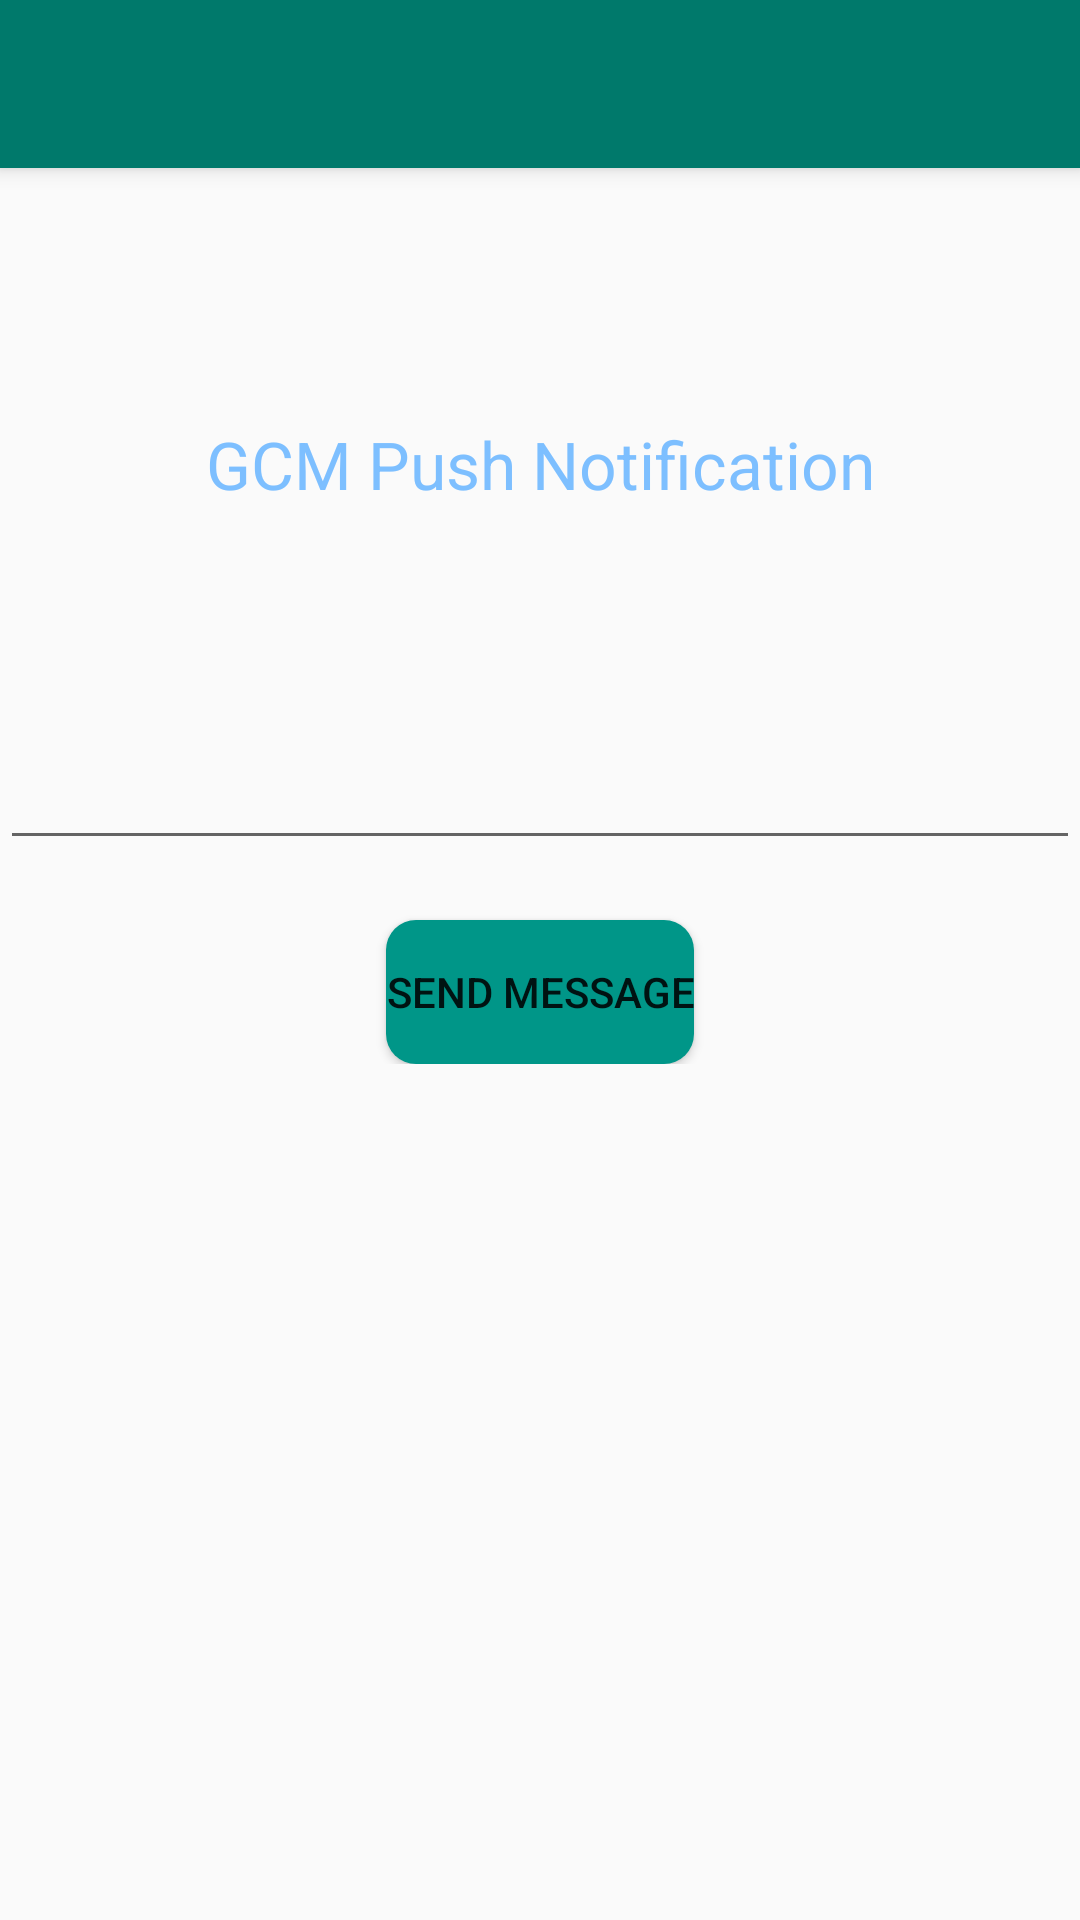

Here is an Android app screen rendered from its layout file. Give the layout XML and the strings, colors and styles it references.
<!-- AndroidManifest.xml: application theme AppTheme -->
<!-- res/layout/activity_notification_send_page.xml -->
<?xml version="1.0" encoding="utf-8"?>

<android.support.design.widget.CoordinatorLayout
    xmlns:android="http://schemas.android.com/apk/res/android"
    xmlns:app="http://schemas.android.com/apk/res-auto"
    xmlns:tools="http://schemas.android.com/tools"
    android:layout_width="match_parent"
    android:layout_height="match_parent"

    android:fitsSystemWindows="true"
    tools:context=".MainActivity">

    <android.support.design.widget.AppBarLayout
        android:layout_height="wrap_content"
        android:layout_width="match_parent"
        android:theme="@style/AppTheme.AppBarOverlay">

        <include android:id="@+id/app_bar"
            layout="@layout/app_bar"/>

    </android.support.design.widget.AppBarLayout>
    <LinearLayout
        android:layout_width="match_parent"
        android:layout_height="wrap_content"
        android:layout_marginTop="60dp"
        android:orientation="vertical">

        <TextView
            android:layout_width="match_parent"
            android:layout_height="wrap_content"
            android:textAppearance="?android:attr/textAppearanceLarge"
            android:text="GCM Push Notification"
            android:id="@+id/textView"
            android:gravity="center"
            android:textColor="#7dbfff"
            android:layout_marginTop="80dp"
            />

        <LinearLayout
            android:layout_width="match_parent"
            android:layout_height="wrap_content"
            android:gravity="center"
            android:orientation="vertical">

            <EditText
                android:layout_width="match_parent"
                android:layout_height="wrap_content"
                android:inputType="textMultiLine"
                android:ems="10"
                android:id="@+id/editText"
                android:layout_alignParentRight="true"
                android:layout_alignParentLeft="true"
                android:layout_below="@+id/textView"
                android:textColor="#000000"
                android:layout_alignParentStart="true"
                android:layout_marginTop="76dp" />

            <Button
                android:layout_width="wrap_content"
                android:layout_height="wrap_content"
                android:text="Send Message"
                android:layout_gravity="center"
                android:id="@+id/sendnotifi"
                android:layout_marginLeft="20dip"
                android:layout_marginRight="20dip"
                android:layout_marginTop="20dp"
                android:background="@drawable/round_button"/>
        </LinearLayout>

    </LinearLayout>


</android.support.design.widget.CoordinatorLayout>
<!-- res/layout/app_bar.xml (included above) -->
<?xml version="1.0" encoding="utf-8"?>

<android.support.v7.widget.Toolbar xmlns:android="http://schemas.android.com/apk/res/android"
    xmlns:app="http://schemas.android.com/apk/res-auto"
    android:layout_width="match_parent"
    android:layout_height="wrap_content"
    android:background="@color/primaryColor"
    app:theme="@style/MyCustomToolBar"
    app:popupTheme="@style/Theme.AppCompat.Light"
    >

</android.support.v7.widget.Toolbar>
<!-- resources referenced by this layout -->
<resources>
  <color name="primaryColor">#00796B</color>
  <!-- drawable round_button (drawable) -->
  <?xml version="1.0" encoding="utf-8"?>
  
  <selector xmlns:android="http://schemas.android.com/apk/res/android">
      <item android:state_pressed="false">
          <shape android:shape="rectangle">
              <solid android:color="#009688"/>
              <corners android:radius="10dp"></corners>
          </shape>
      </item>
      <item android:state_pressed="true">
          <shape android:shape="rectangle">
              <solid android:color="#009688"/>
             <corners android:radius="10dp"></corners>
          </shape>
      </item>
  </selector>
  <style name="AppTheme.AppBarOverlay" parent="ThemeOverlay.AppCompat.Dark.ActionBar" />
  <style name="MyCustomToolBar" parent="ThemeOverlay.AppCompat.Dark">
          <item name="android:textColorPrimary">@color/primaryTextColor</item>
          <item name="android:textColorSecondary">@color/primary_text_default_material_dark</item>
      </style>
  <style name="AppTheme" parent="AppTheme.Base">
          
      </style>
  <color name="primaryTextColor">#E3E7D3</color>
  <style name="AppTheme.Base" parent="Theme.AppCompat.Light.NoActionBar">
          <item name="colorPrimary">@color/primaryColor</item>
          <item name="colorPrimaryDark">@color/primaryColorDark</item>
          <item name="colorAccent">@color/accentColor</item>
      </style>
  <color name="primaryColorDark">#009688</color>
  <color name="accentColor">#00BFA5</color>
</resources>
